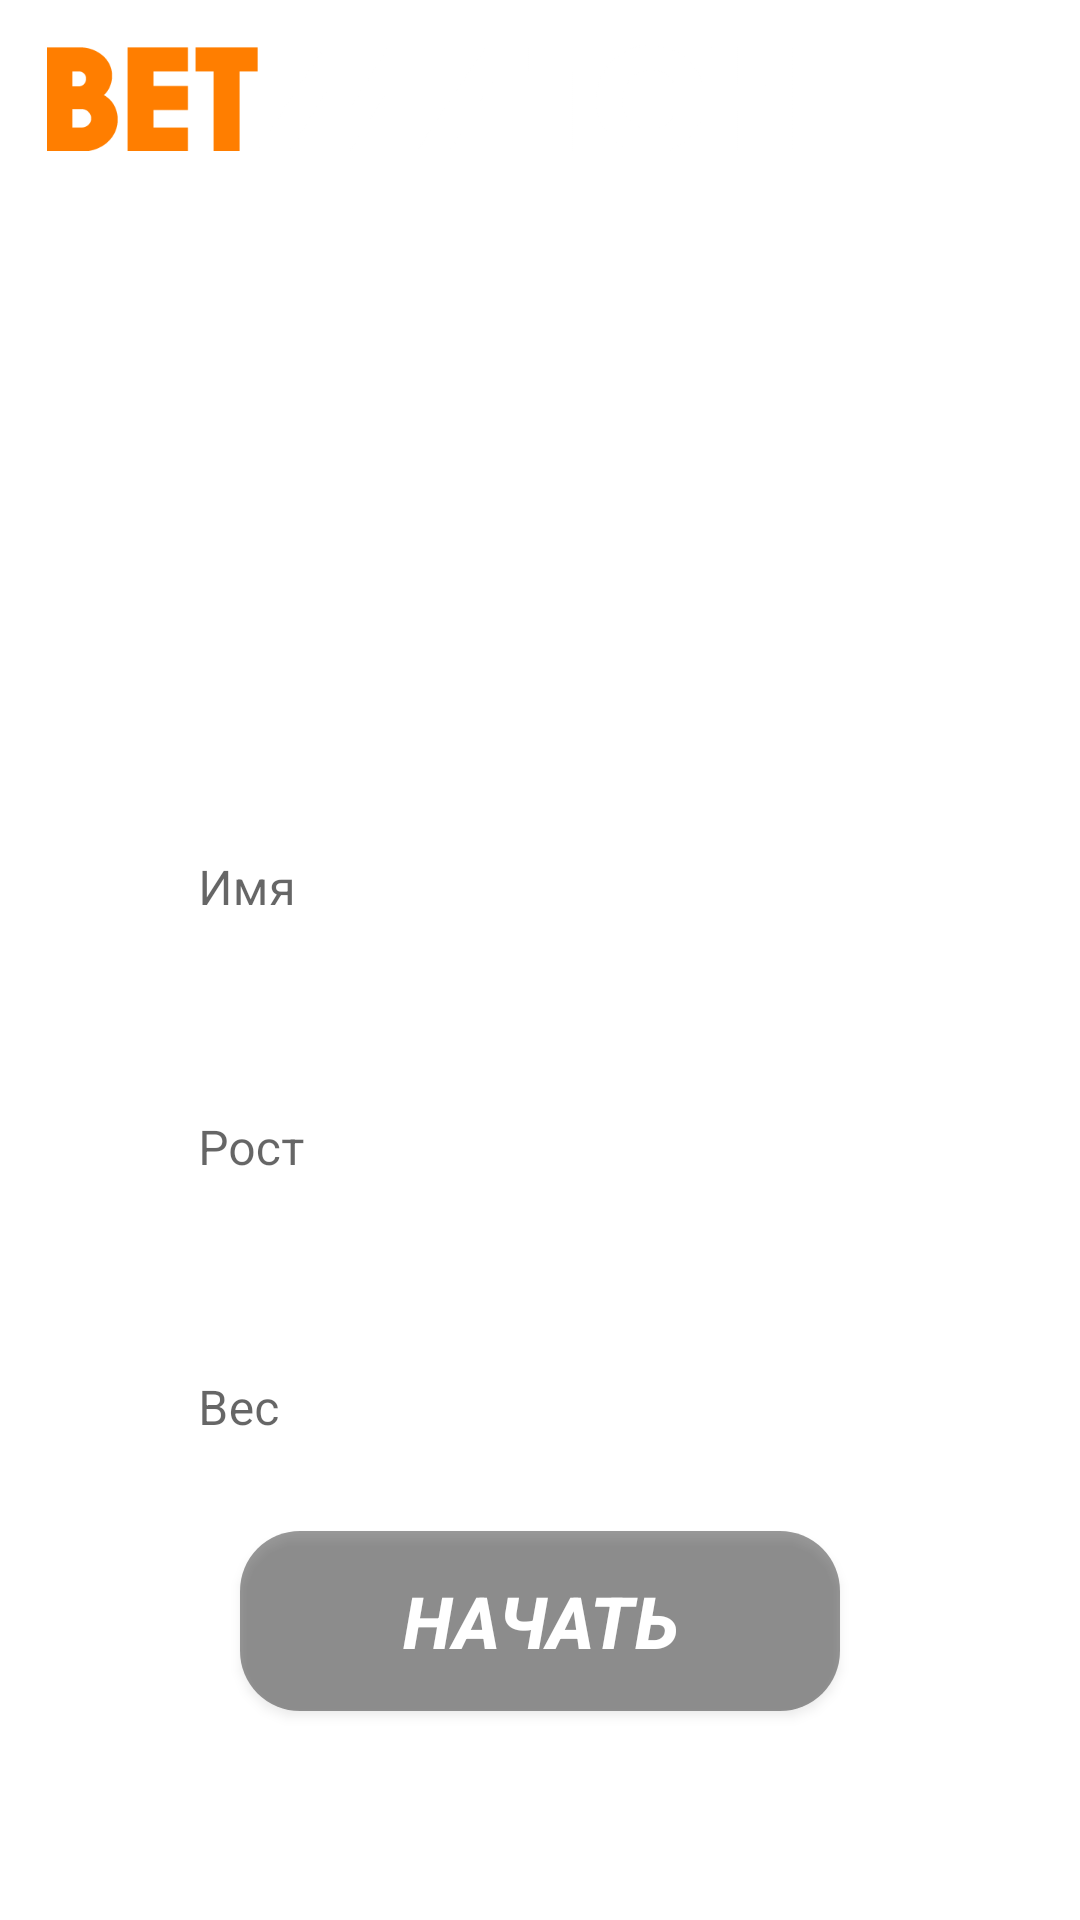

Reconstruct the res/layout file that produces this screen, plus the resources it refers to.
<!-- AndroidManifest.xml: application theme Theme.T32Android -->
<!-- res/layout/activity_sign_in.xml -->
<?xml version="1.0" encoding="utf-8"?>
<androidx.constraintlayout.widget.ConstraintLayout xmlns:android="http://schemas.android.com/apk/res/android"
    xmlns:app="http://schemas.android.com/apk/res-auto"
    xmlns:tools="http://schemas.android.com/tools"
    android:layout_width="match_parent"
    android:layout_height="match_parent"
    tools:context=".presentation.activities.SignInActivity">

    <ImageView
        android:id="@+id/imageView2"
        android:layout_width="250dp"
        android:layout_height="wrap_content"
        android:layout_marginStart="15dp"
        android:layout_marginTop="15dp"
        android:adjustViewBounds="true"
        app:layout_constraintStart_toStartOf="parent"
        app:layout_constraintTop_toTopOf="parent"
        app:srcCompat="@drawable/logo_size" />

    <TextView
        android:id="@+id/textView2"
        android:layout_width="250dp"
        android:layout_height="wrap_content"
        android:layout_marginStart="50dp"
        android:layout_marginTop="115dp"
        android:layout_marginEnd="50dp"
        android:gravity="center_horizontal"
        android:text="@string/start_of_training"
        android:textAllCaps="true"
        android:textColor="@color/white"
        android:textSize="34sp"
        android:textStyle="bold|italic"
        app:layout_constraintEnd_toEndOf="parent"
        app:layout_constraintHorizontal_bias="0.498"
        app:layout_constraintStart_toStartOf="parent"
        app:layout_constraintTop_toTopOf="parent" />

    <com.google.android.material.textfield.TextInputLayout
        android:id="@+id/textInputLayout"
        android:layout_width="0dp"
        android:layout_height="wrap_content"
        android:layout_marginStart="50dp"
        android:layout_marginTop="50dp"
        android:layout_marginEnd="50dp"
        app:hintTextColor="@color/white"
        android:background="@drawable/custom_textinput_layout"
        app:boxBackgroundMode="none"
        app:layout_constraintEnd_toEndOf="parent"
        app:layout_constraintStart_toStartOf="parent"
        app:layout_constraintTop_toBottomOf="@+id/textView2">

        <com.google.android.material.textfield.TextInputEditText
            android:id="@+id/et_distance"
            android:layout_width="match_parent"
            android:layout_height="wrap_content"
            android:gravity="center_vertical"
            android:textColor="@color/white"
            android:hint="@string/name"
            android:inputType="textPersonName"
            android:textColorHint="@color/white" />
    </com.google.android.material.textfield.TextInputLayout>

    <com.google.android.material.textfield.TextInputLayout
        android:id="@+id/textInputLayout2"
        android:layout_width="0dp"
        android:layout_height="wrap_content"
        android:layout_marginStart="50dp"
        android:layout_marginTop="20dp"
        android:layout_marginEnd="50dp"
        app:hintTextColor="@color/white"
        android:background="@drawable/custom_textinput_layout"
        app:boxBackgroundMode="none"
        app:layout_constraintEnd_toEndOf="parent"
        app:layout_constraintStart_toStartOf="parent"
        app:layout_constraintTop_toBottomOf="@+id/textInputLayout">

        <com.google.android.material.textfield.TextInputEditText
            android:id="@+id/et_prised"
            android:layout_width="match_parent"
            android:layout_height="wrap_content"
            android:gravity="center_vertical"
            android:textColor="@color/white"
            android:inputType="number"
            android:hint="@string/height"
            android:textColorHint="@color/white" />
    </com.google.android.material.textfield.TextInputLayout>

    <com.google.android.material.textfield.TextInputLayout
        android:id="@+id/textInputLayout3"
        android:layout_width="0dp"
        android:layout_height="wrap_content"
        android:layout_marginStart="50dp"
        android:layout_marginTop="20dp"
        android:layout_marginEnd="50dp"
        app:hintTextColor="@color/white"
        android:gravity="center_vertical"
        android:background="@drawable/custom_textinput_layout"
        app:boxBackgroundMode="none"
        app:layout_constraintEnd_toEndOf="parent"
        app:layout_constraintStart_toStartOf="parent"
        app:layout_constraintTop_toBottomOf="@+id/textInputLayout2">

        <com.google.android.material.textfield.TextInputEditText
            android:id="@+id/et_weight"
            android:layout_width="match_parent"
            android:layout_height="wrap_content"
            android:gravity="center_vertical"
            android:textColor="@color/white"
            android:inputType="number"
            android:hint="@string/weight"
            android:textColorHint="@color/white" />
    </com.google.android.material.textfield.TextInputLayout>

    <androidx.appcompat.widget.AppCompatButton
        android:id="@+id/buttonStart"
        android:layout_width="200dp"
        android:layout_height="60dp"
        android:layout_marginStart="10dp"
        android:layout_marginTop="20dp"
        android:layout_marginEnd="10dp"
        android:background="@drawable/custom_button"
        android:gravity="center_horizontal|center_vertical"
        android:onClick="onClickToMenuActivity"
        android:text="@string/start"
        android:textColor="@color/white"
        android:textSize="24sp"
        android:textStyle="bold|italic"
        app:layout_constraintEnd_toEndOf="@+id/textInputLayout3"
        app:layout_constraintStart_toStartOf="@+id/textInputLayout3"
        app:layout_constraintTop_toBottomOf="@+id/textInputLayout3" />


</androidx.constraintlayout.widget.ConstraintLayout>
<!-- resources referenced by this layout -->
<resources>
  <color name="white">#FFFFFFFF</color>
  <!-- drawable custom_button (drawable) -->
  <?xml version="1.0" encoding="utf-8"?>
  <shape xmlns:android="http://schemas.android.com/apk/res/android"
      android:shape="rectangle">
  
      <solid android:color="#66000000"/>
      <corners android:radius="20dp"/>
  
  </shape>
  <!-- drawable custom_textinput_layout (drawable) -->
  <?xml version="1.0" encoding="utf-8"?>
  <shape xmlns:android="http://schemas.android.com/apk/res/android"
      android:shape="rectangle" >
  
      <stroke
          android:color="@android:color/white"
          android:width="2dp">
      </stroke>
  
      <corners
          android:radius="16dp">
      </corners>
  
  </shape>
  <!-- drawable logo_size: png bitmap (drawable, 5707 bytes) -->
  <string name="height">Рост</string>
  <string name="name">Имя</string>
  <string name="start">Начать</string>
  <string name="start_of_training">начало тренировки</string>
  <string name="weight">Вес</string>
  <style name="Theme.T32Android" parent="Theme.MaterialComponents.DayNight.NoActionBar">
          
          <item name="colorPrimary">@color/purple_500</item>
          <item name="colorPrimaryVariant">@color/purple_700</item>
          <item name="colorOnPrimary">@color/white</item>
          
          <item name="colorSecondary">@color/teal_200</item>
          <item name="colorSecondaryVariant">@color/teal_700</item>
          <item name="colorOnSecondary">@color/black</item>
          
          <item name="android:statusBarColor" tools:targetApi="l">?attr/colorPrimaryVariant</item>
          <item name="android:windowBackground">@drawable/background_ronaldo</item>
          
      </style>
  <color name="purple_500">#FF6200EE</color>
  <color name="purple_700">#FF3700B3</color>
  <color name="teal_200">#FF03DAC5</color>
  <color name="teal_700">#FF018786</color>
  <color name="black">#FF000000</color>
</resources>
